Run: headless pygame with SDL's dummy video driver; simulated clock (each Clock.tick advances the game by its frame time, no real sleeping); random seed 0; keys injected as events and as key.get_pressed() state; no mouse input.
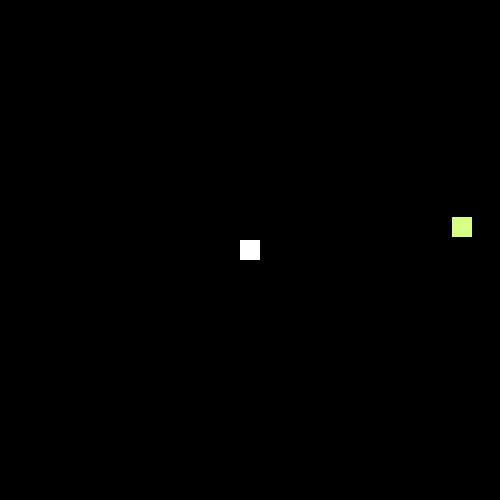
Frame 1 of 4 · flips 1–60 · no input
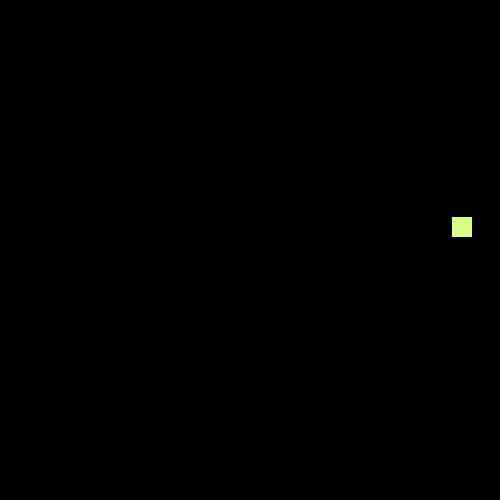
Frame 2 of 4 · flips 61–180 · tapped SPACE, RETURN · held RIGHT (→), D
Frame 3 of 4 · flips 181–300 · held DOWN (↓), S · screen unchanged from frame 2, image omitted
Frame 4 of 4 · flips 301–420 · held LEFT (←), A, UP (↑), W · screen same as frame 1, image omitted

The pygame program that drew these frames:

import pygame, random

pygame.init()

screen = pygame.display.set_mode([500, 500])
timer = pygame.time.Clock()

x = 240
y = 240
a = 240
b = 240
red = 255 
green = 255
blue = 255
run = True

while run:
    pygame.time.delay(30)
    for event in pygame.event.get():
        if event.type == pygame.QUIT:
            run = False   
    key = pygame.key.get_pressed()
    if key[pygame.K_a]:
        x += -10

    if key[pygame.K_d]:
        x += 10

    if key[pygame.K_w]:
        y += -10

    if key[pygame.K_s]:
        y += 10
    if key[pygame.K_ESCAPE]:
        run = False

    screen.fill([0, 0, 0])
    player = pygame.draw.rect(screen, (255, 255, 255), (x, y, 20, 20))

    food = pygame.draw.rect(screen, (red, green, blue), (a, b, 20, 20))

    if player.colliderect(food):
        a = random.randint(20, 480)
        b = random.randint(20, 480)
        red = random.randint(0, 255)
        gren = random.randint(0, 255)
        blue = random.randint(0, 255)

    pygame.display.flip()
pygame.quit()
